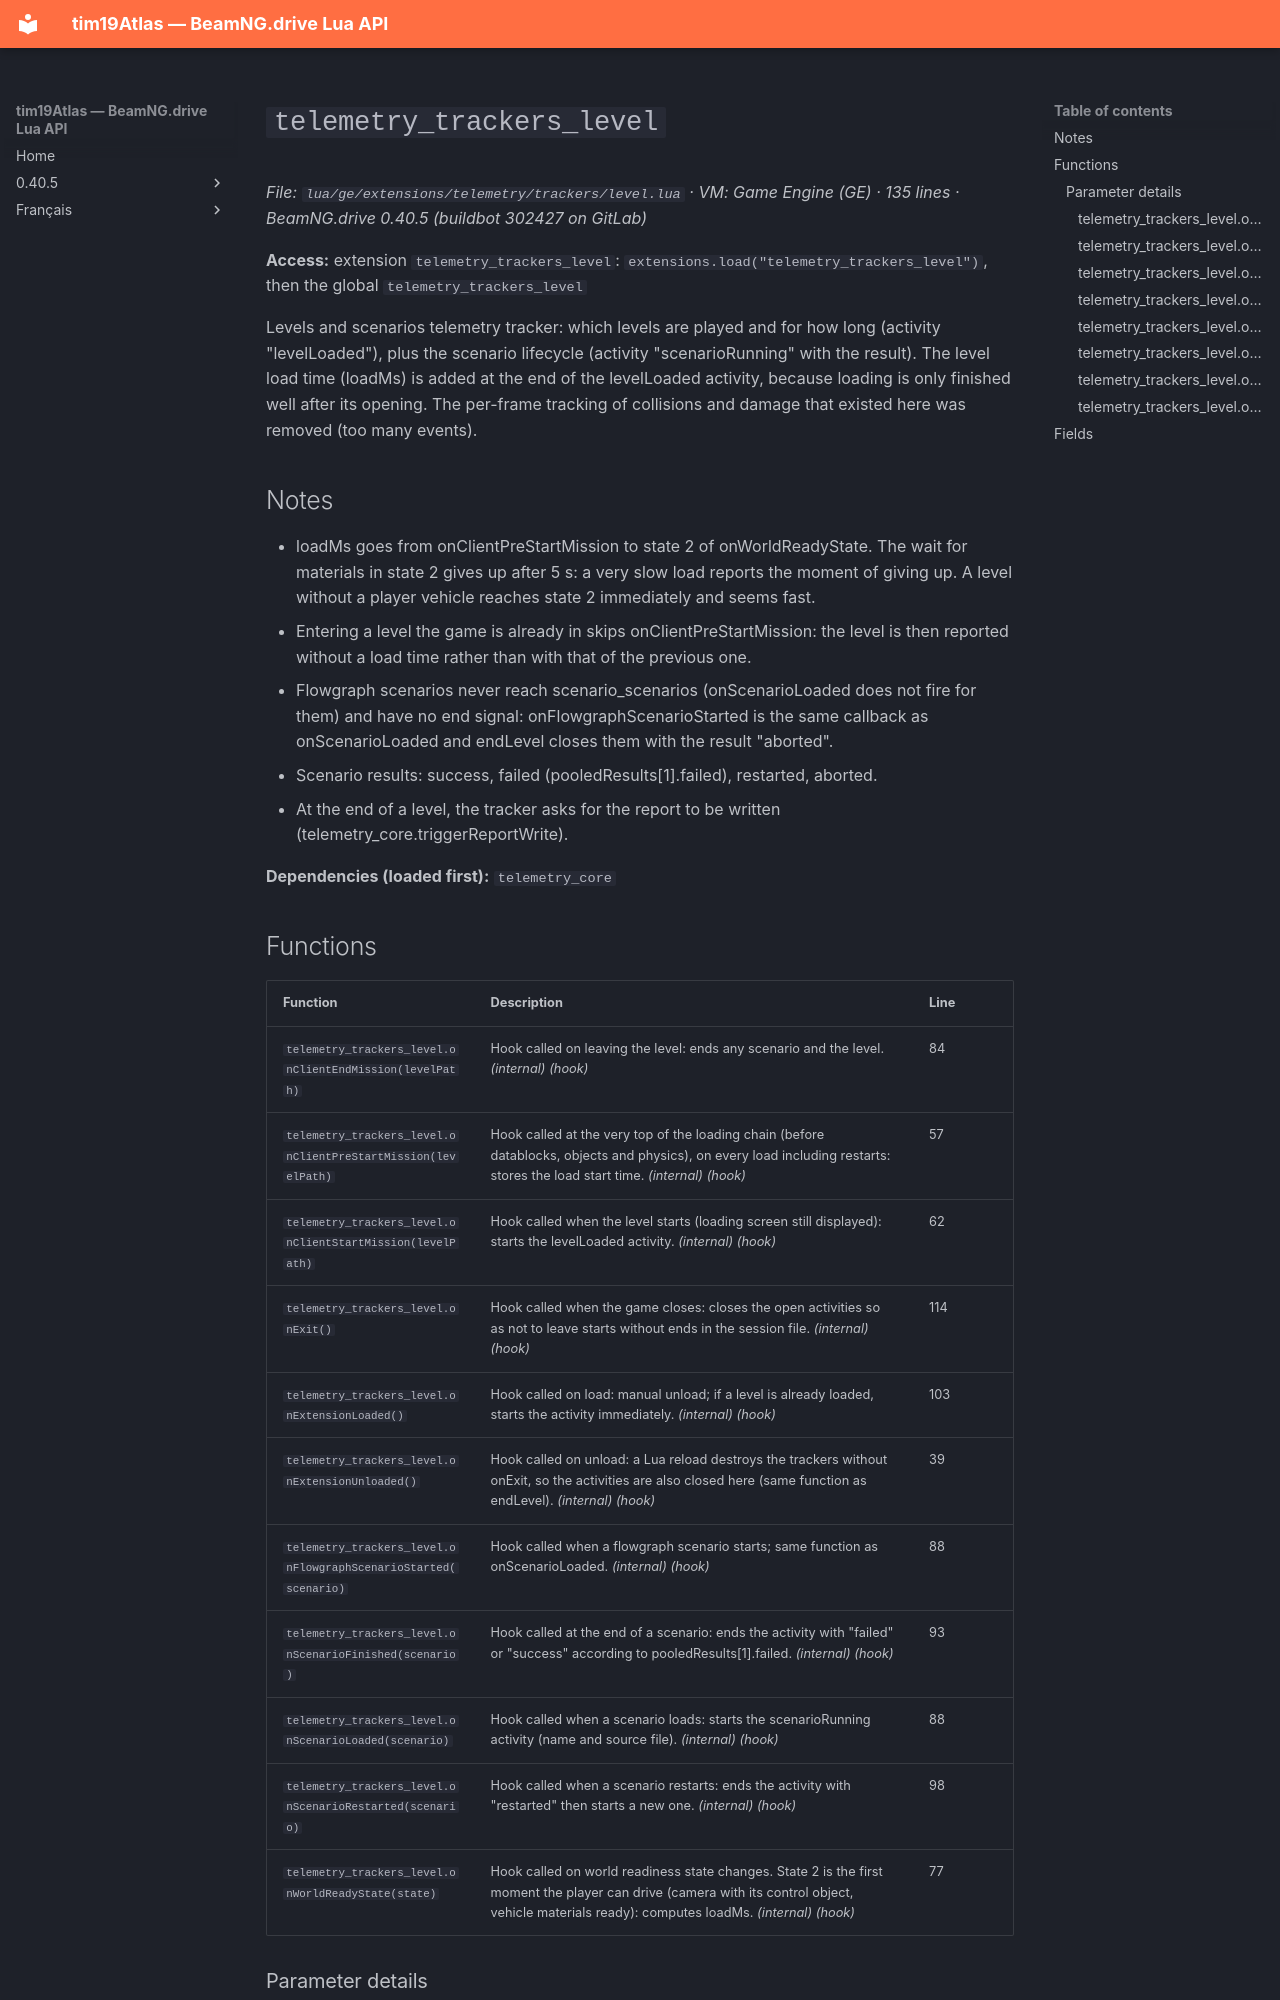

repository: Tim0219800/beamng-lua-atlas · page: 0.40.5/ge/extensions/telemetry/trackers/level.html · generator: mkdocs

# `telemetry_trackers_level`

*File: `lua/ge/extensions/telemetry/trackers/level.lua` · VM: Game Engine (GE) · 135 lines · BeamNG.drive 0.40.5 (buildbot 302427 on GitLab)*

**Access:** extension `telemetry_trackers_level`: `extensions.load("telemetry_trackers_level")`, then the global `telemetry_trackers_level`

Levels and scenarios telemetry tracker: which levels are played and for how long (activity "levelLoaded"), plus the scenario lifecycle (activity "scenarioRunning" with the result). The level load time (loadMs) is added at the end of the levelLoaded activity, because loading is only finished well after its opening. The per-frame tracking of collisions and damage that existed here was removed (too many events).

## Notes

- loadMs goes from onClientPreStartMission to state 2 of onWorldReadyState. The wait for materials in state 2 gives up after 5 s: a very slow load reports the moment of giving up. A level without a player vehicle reaches state 2 immediately and seems fast.
- Entering a level the game is already in skips onClientPreStartMission: the level is then reported without a load time rather than with that of the previous one.
- Flowgraph scenarios never reach scenario_scenarios (onScenarioLoaded does not fire for them) and have no end signal: onFlowgraphScenarioStarted is the same callback as onScenarioLoaded and endLevel closes them with the result "aborted".
- Scenario results: success, failed (pooledResults[1].failed), restarted, aborted.
- At the end of a level, the tracker asks for the report to be written (telemetry_core.triggerReportWrite).

**Dependencies (loaded first):** `telemetry_core`
